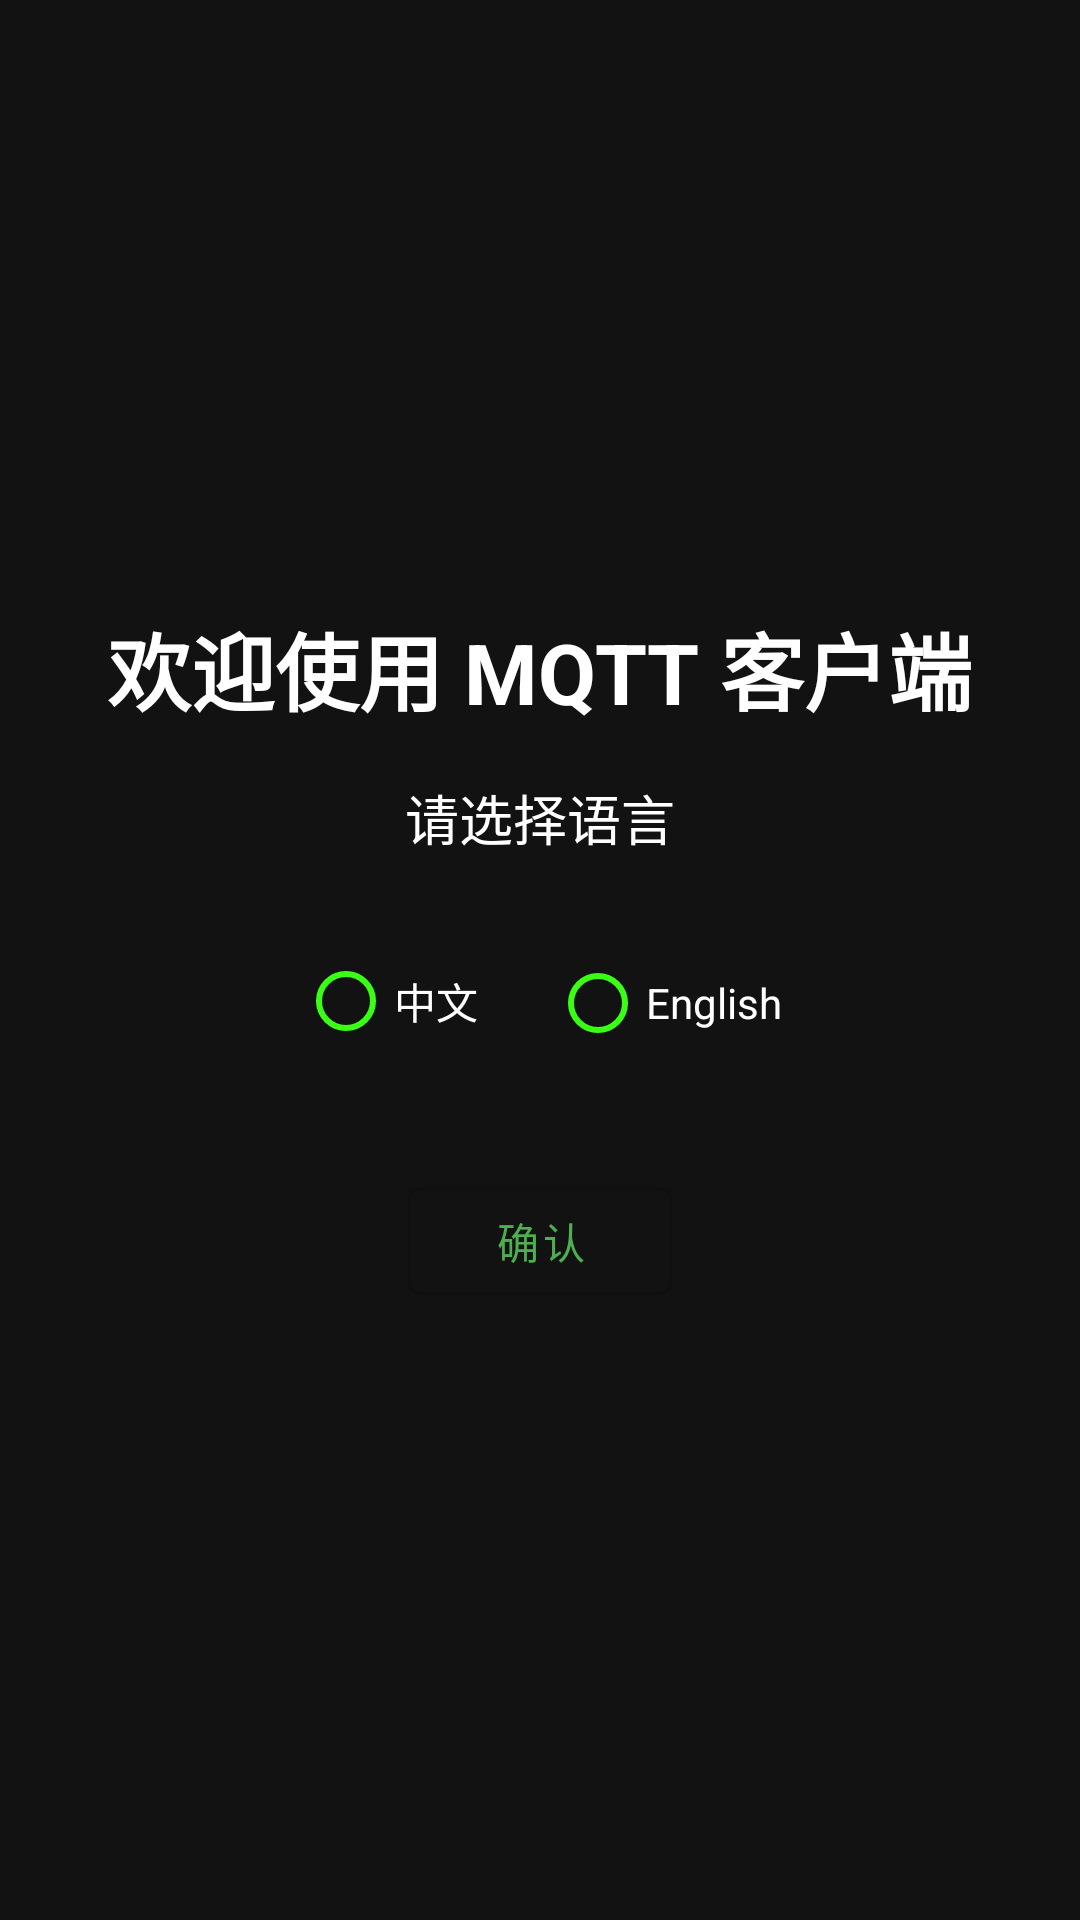

The Android layout XML behind this screen, and the referenced resources:
<!-- AndroidManifest.xml: application theme Theme.MQTTClient -->
<!-- res/layout/activity_welcome.xml -->
<?xml version="1.0" encoding="utf-8"?>

<LinearLayout xmlns:android="http://schemas.android.com/apk/res/android"
    android:layout_width="match_parent"
    android:layout_height="match_parent"
    android:gravity="center"
    android:orientation="vertical"
    android:padding="24dp">

    <TextView
        android:id="@+id/welcomeTitle"
        android:layout_width="wrap_content"
        android:layout_height="wrap_content"
        android:text="@string/welcome_title"
        android:textColor="#FFFFFF"
        android:textSize="28sp"
        android:textStyle="bold"
        android:layout_marginBottom="16dp" />

    <TextView
        android:id="@+id/languageLabel"
        android:layout_width="wrap_content"
        android:layout_height="wrap_content"
        android:text="@string/language_label"
        android:tag="comment"
        android:textColor="#FFFFFF"
        android:textSize="18sp"
        android:layout_marginBottom="24dp" />

    <RadioGroup
        android:id="@+id/radioGroupLanguage"
        android:layout_width="wrap_content"
        android:layout_height="wrap_content"
        android:orientation="horizontal">

        <RadioButton
            android:id="@+id/radioChinese"
            android:layout_width="wrap_content"
            android:layout_height="wrap_content"
            android:text="@string/language_chinese"
            android:textColor="#FFFFFF"
            android:buttonTint="#39FF14"
            android:layout_marginEnd="24dp"/>

        <RadioButton
            android:id="@+id/radioEnglish"
            android:layout_width="wrap_content"
            android:layout_height="wrap_content"
            android:text="@string/language_english"
            android:textColor="#FFFFFF"
            android:buttonTint="#39FF14"/>
    </RadioGroup>

    <com.google.android.material.button.MaterialButton
        android:id="@+id/btnConfirm"
        style="@style/Widget.MaterialComponents.Button.OutlinedButton"
        android:layout_width="wrap_content"
        android:layout_height="wrap_content"
        android:text="@string/confirm_button"
        android:textSize="14sp"
        android:layout_marginTop="32dp"/>
</LinearLayout>
<!-- resources referenced by this layout -->
<resources>
  <string name="confirm_button">确认</string>
  <string name="language_chinese">中文</string>
  <string name="language_english">English</string>
  <string name="language_label">请选择语言</string>
  <string name="welcome_title">欢迎使用 MQTT 客户端</string>
  <style name="Theme.MQTTClient" parent="Theme.MaterialComponents.DayNight.NoActionBar">
          <item name="colorPrimary">#4CAF50</item>
          <item name="colorPrimaryVariant">#388E3C</item>
          <item name="colorOnPrimary">@android:color/white</item>
          <item name="colorSecondary">#81C784</item>
          <item name="android:windowBackground">#121212</item>
      </style>
</resources>
